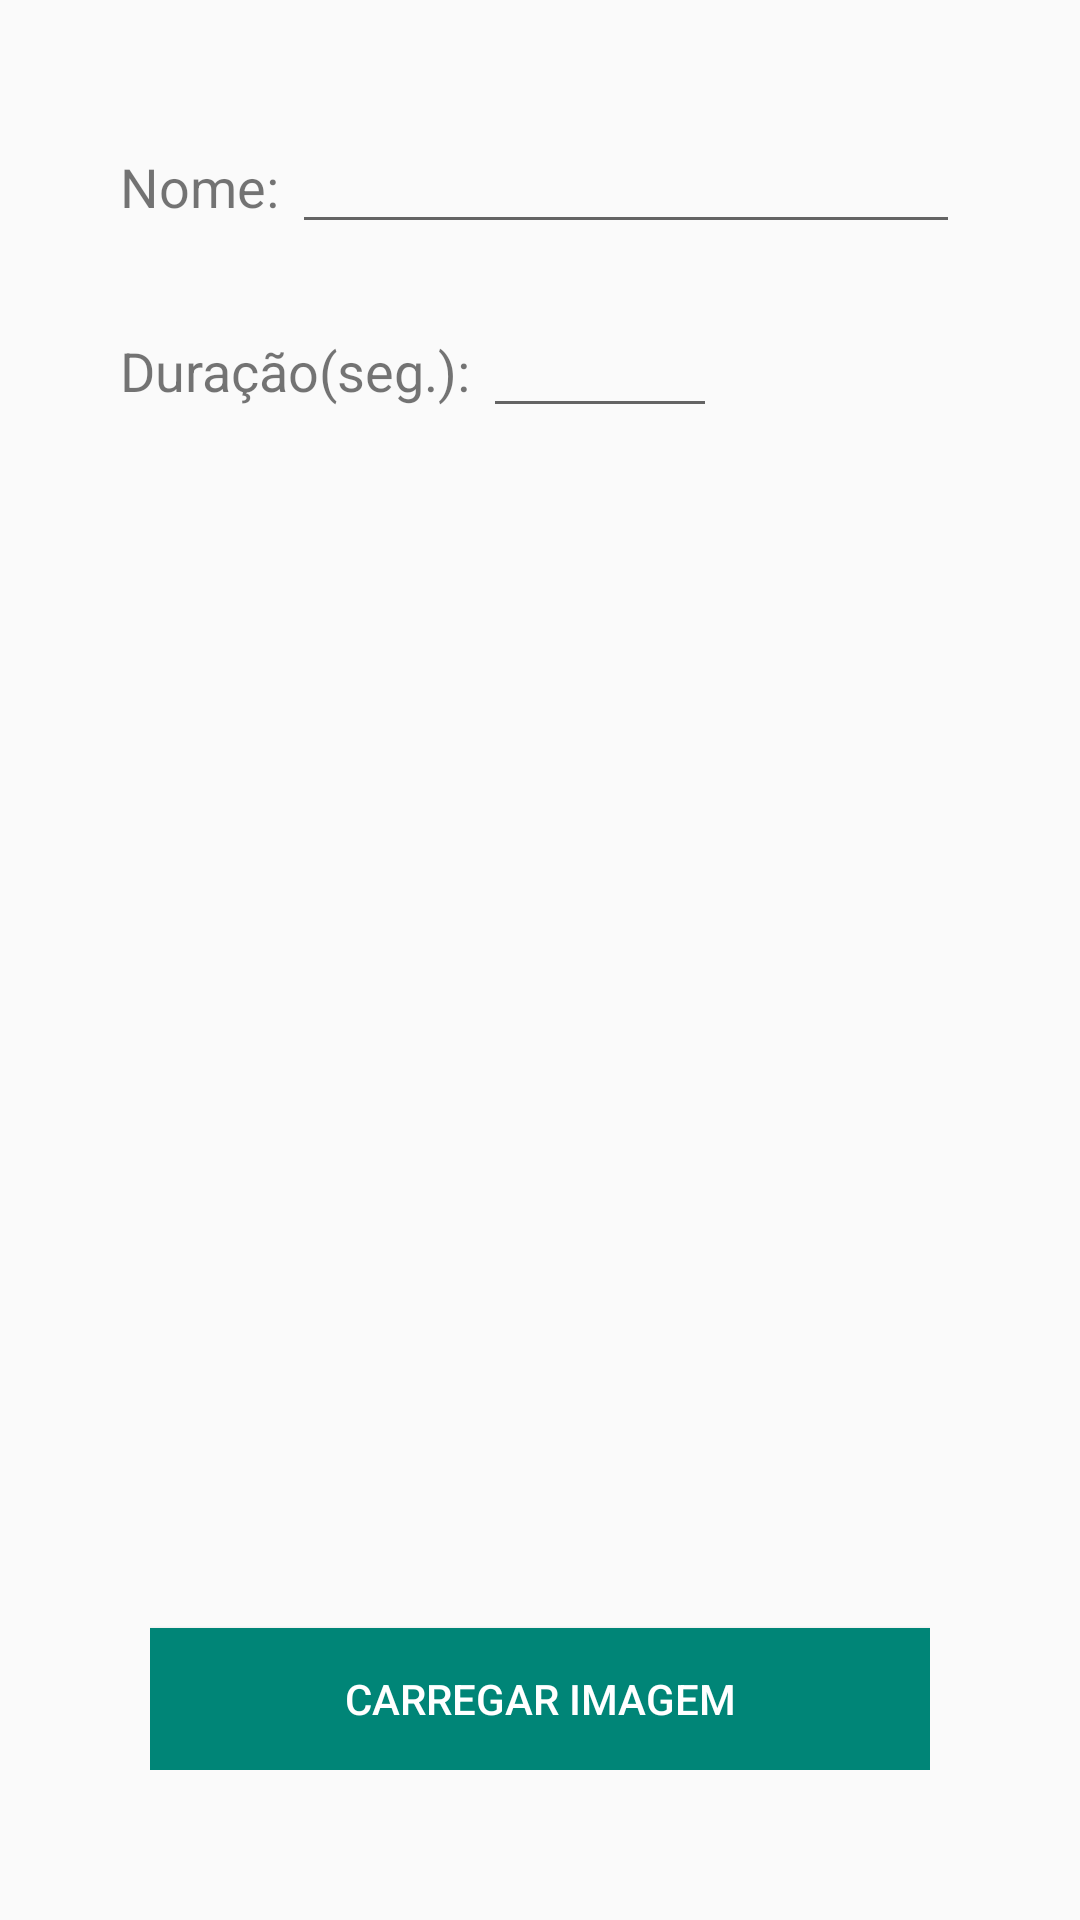

Layout XML and referenced resources for this Android screen:
<!-- AndroidManifest.xml: application theme AppTheme -->
<!-- res/layout/activity_cadastro_propaganda.xml -->
<?xml version="1.0" encoding="utf-8"?>
<LinearLayout xmlns:android="http://schemas.android.com/apk/res/android"
    xmlns:app="http://schemas.android.com/apk/res-auto"
    xmlns:tools="http://schemas.android.com/tools"
    android:layout_width="match_parent"
    android:layout_height="match_parent"
    android:orientation="vertical"
    tools:context=".view.cadastro_propaganda"
    android:padding="30dp">

    <LinearLayout
        android:layout_width="match_parent"
        android:layout_height="wrap_content"
        android:orientation="horizontal"
        android:padding="10dp">

        <TextView
            android:layout_width="wrap_content"
            android:layout_height="wrap_content"
            android:text="Nome: "
            android:textSize="18sp"
            android:inputType="textImeMultiLine"/>

        <EditText
            android:id="@+id/txt_nome"
            android:layout_width="match_parent"
            android:layout_height="wrap_content"
            android:maxLength="30"
            android:singleLine="true"/>
    </LinearLayout>

    <LinearLayout
        android:layout_width="match_parent"
        android:layout_height="wrap_content"
        android:orientation="horizontal"
        android:padding="10dp">

        <TextView
            android:layout_width="wrap_content"
            android:layout_height="wrap_content"
            android:text="Duração(seg.): "
            android:textSize="18sp"/>

        <EditText
            android:id="@+id/txt_duracao"
            android:layout_width="78dp"
            android:layout_height="wrap_content"
            android:inputType="number"
            android:maxLength="3"
            android:singleLine="true"/>
    </LinearLayout>

    <LinearLayout
        android:layout_width="match_parent"
        android:layout_height="wrap_content"
        android:orientation="vertical"
        android:padding="20dp">

        <ImageView
            android:id="@+id/img_propaganda"
            android:layout_width="match_parent"
            android:layout_height="370dp"
            android:adjustViewBounds="true"
            android:scaleType="fitCenter" />

        <Button
            android:id="@+id/btn_carregar"
            android:layout_width="match_parent"
            android:layout_height="wrap_content"
            android:background="@color/colorPrimary"
            android:text="Carregar Imagem"
            android:textColor="@color/colorTextLight"
            android:textSize="14sp" />
    </LinearLayout>

    <LinearLayout
        android:layout_width="match_parent"
        android:layout_height="wrap_content"
        android:orientation="vertical">
        <Button
            android:id="@+id/btn_gravar"
            android:layout_width="match_parent"
            android:layout_height="wrap_content"
            android:text="Gravar"
            android:layout_margin="5dp"
            android:layout_marginBottom="10dp"
            android:background="@color/colorPrimary"
            android:textColor="@color/colorTextLight"/>
        <Button
            android:id="@+id/btn_excluir"
            android:layout_width="match_parent"
            android:layout_height="wrap_content"
            android:text="Excluir"
            android:layout_margin="5dp"
            android:background="@color/colorPrimary"
            android:textColor="@color/colorTextLight"/>
    </LinearLayout>




</LinearLayout>
<!-- resources referenced by this layout -->
<resources>
  <color name="colorPrimary">#008577</color>
  <color name="colorTextLight">#FFFF</color>
  <style name="AppTheme" parent="Theme.AppCompat.Light.DarkActionBar">
          
          <item name="colorPrimary">@color/colorPrimary</item>
          <item name="colorPrimaryDark">@color/colorPrimaryDark</item>
          <item name="colorAccent">@color/colorAccent</item>
      </style>
  <color name="colorPrimaryDark">#00574B</color>
  <color name="colorAccent">#D81B60</color>
</resources>
